Run: headless pygame with SDL's dummy video driver; simulated clock (each Clock.tick advances the game by its frame time, no real sleeping); random seed 0; keys injected as events and as key.get_pressed() state; mouse plan: one left click at the window centre at the start of phase 2, then a move to the lower-right quarter at the start of phase 3.
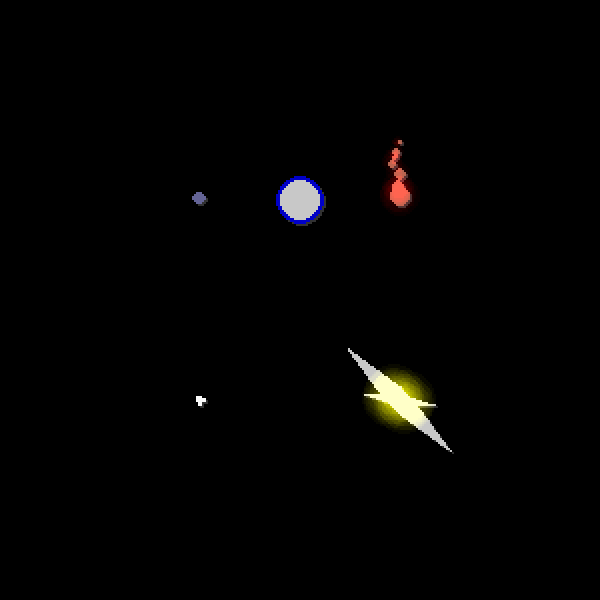
Frame 1 of 4 · flips 1–60 · no input
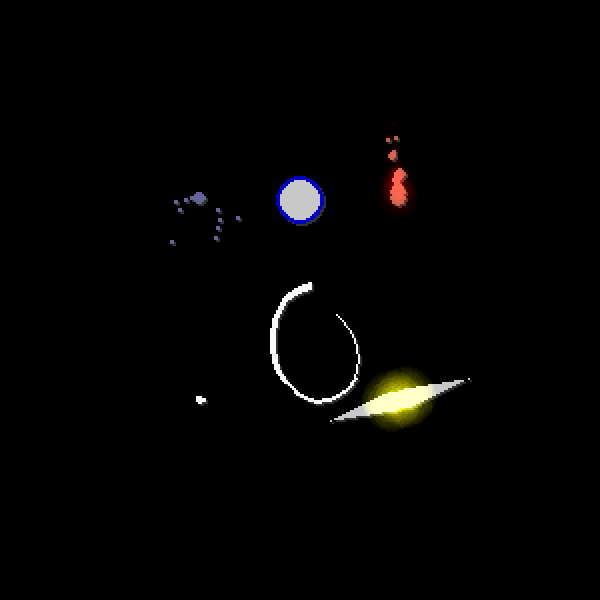
Frame 2 of 4 · flips 61–180 · clicked the window centre · tapped SPACE, RETURN · held RIGHT (→), D
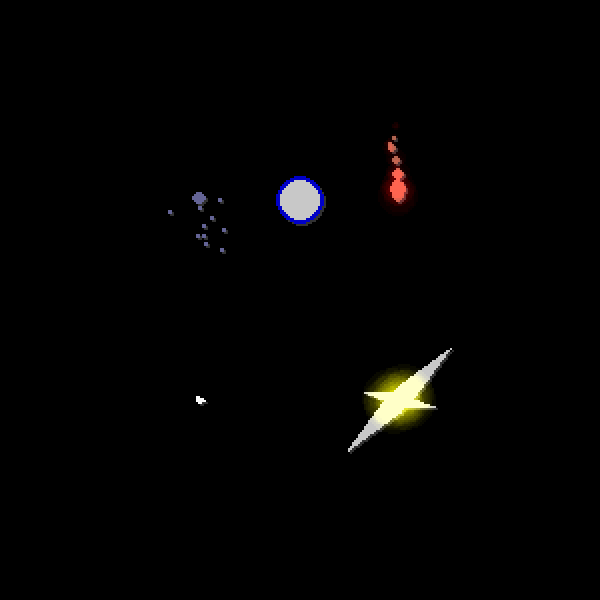
Frame 3 of 4 · flips 181–300 · moved the mouse to the lower-right quarter · held DOWN (↓), S
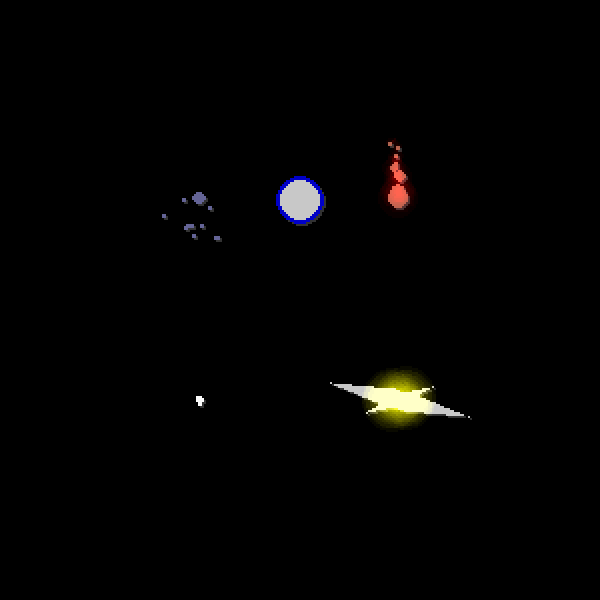
Frame 4 of 4 · flips 301–420 · held LEFT (←), A, UP (↑), W

The pygame program that drew these frames:

import pygame
import math
import sys
import random


def direction_average(direction_1, direction_2, ratio):
  direction = math.atan2(
      math.sin(direction_1) * ratio + math.sin(direction_2) * (1 - ratio),
      math.cos(direction_1) * ratio + math.cos(direction_2) * (1 - ratio))
  return direction

def dist_between_points(a, b):
  return math.sqrt((b[0] - a[0])**2 + (b[1] - a[1])**2)

class particle_class:
  def __init__(self, position, velocity, direction, colour, size, lifetime,
               width=0,
               path_type={"size": "linear", "velocity": "linear"},
               glow={"size": 0, "rings_num": 0, "colour": (0, 0, 0)},
               shape=0,
               previous_position_cap=0,
               desired_vector=None,
               desired_position=None,
               looping=False):
    self.starting_pos = position
    self.pos = position
    self.starting_vel = velocity
    self.vel = velocity
    self.starting_dir = direction
    self.dir = direction
    self.looping = looping

    self.desired_vector = desired_vector
    self.desired_position = desired_position

    self.col = colour
    self.size = size
    self.current_size = size
    self.width = width
    if self.width == 0 and shape == 3:
      self.width = 1

    self.lifetime = lifetime
    self.current_lifetime = lifetime

    self.path_type = path_type  # linear, accelerate, decelerate
    self.glow = glow
    self.shape = shape  # circle 0, square 1, shard 2, snake 3

    self.previous_position_cap = previous_position_cap
    self.previous_positions = [[position[0], position[1]],
                               [position[0], position[1]],
                               [position[0], position[1]]]

  def die(self):
    pass

  def update(self, desired_position_update=None):
    # lifetime percentage
    lifetime_percentage = (self.current_lifetime / self.lifetime)

    # looping
    if self.looping:
      mult = ((self.starting_pos[0] + self.starting_pos[1]) % 2) * 2 - 1
      self.dir += (self.vel / 10) * mult

    # update position
    lifetime_vel = self.vel
    if self.path_type["velocity"] == "accelerate":
      lifetime_vel = self.vel * (-lifetime_percentage + 1)
    elif self.path_type["velocity"] == "decelerate":
      lifetime_vel = self.vel * lifetime_percentage
    self.pos[0] += math.cos(self.dir) * lifetime_vel
    self.pos[1] += math.sin(self.dir) * lifetime_vel

    # update desired vector
    if self.desired_vector != None:
      average_mult = 0.99

      desired_vector = [0, 0]

      desired_vector[0] = self.desired_vector[0]
      desired_vector[1] = self.desired_vector[1]

      average_x = ((math.cos(self.dir) * lifetime_vel) -
                   (math.cos(desired_vector[0]) * desired_vector[1])) * average_mult
      average_y = ((math.sin(self.dir) * lifetime_vel) -
                   (math.sin(desired_vector[0]) * desired_vector[1])) * average_mult

      final_x = (math.cos(desired_vector[0]) * desired_vector[1]) + average_x
      final_y = (math.sin(desired_vector[0]) * desired_vector[1]) + average_y

      self.dir = math.atan2(final_y, final_x)
      self.vel = math.sqrt(final_x ** 2 + final_y ** 2)

    # update desired position
    if desired_position_update != None:
      self.desired_position = desired_position_update

    if self.desired_position != None:
      desired_angle = math.atan2(self.desired_position[1] - self.pos[1],
                                 self.desired_position[0] - self.pos[0])
      ratio_increase = 0.04 * \
          (self.starting_vel - self.vel / self.starting_vel)
      self.dir = direction_average(
          self.dir, desired_angle, 0.95 + ratio_increase)
      self.vel += 0.1

      if dist_between_points(self.pos, self.desired_position) <= int(self.vel * 0.8):
        return True

    # update size
    lifetime_size = lifetime_percentage * self.size
    if self.path_type["size"] == "decelerate":
      lifetime_size = (lifetime_percentage ** 2) * self.size
    elif self.path_type["size"] == "accelerate":
      lifetime_size = (-(lifetime_percentage - 1)**2 + 1) * self.size
    self.current_size = lifetime_size

    # update previous positions
    self.previous_positions.append([self.pos[0], self.pos[1]])
    if len(self.previous_positions) > self.previous_position_cap:
      self.previous_positions.pop(0)

    # update lifetime
    self.current_lifetime -= 1
    if self.current_lifetime <= 0:
      self.die()
      return True
    return False

  def draw(self, surf, camera_offset=[0, 0]):
    pos = (self.pos[0] - camera_offset[0],
           self.pos[1] - camera_offset[1])

    if self.shape == 1:  # drawing a square particle
      pygame.draw.rect(surf,
                       self.col,
                       ((pos[0], pos[1]),
                        (self.current_size, self.current_size)),
                       width=self.width)

    elif self.shape == 2:  # drawing a shard
      dir_offset = [math.cos(self.dir),
                    math.sin(self.dir)]
      perp_offset = [math.cos(self.dir + (math.pi / 2)),
                     math.sin(self.dir + (math.pi / 2))]
      shard_size = self.current_size * (self.current_size / self.size)
      points = ((pos[0] + (dir_offset[0] * shard_size ** 1.2 * 2),
                 pos[1] + (dir_offset[1] * shard_size ** 1.2 * 2)),
                (pos[0] + (perp_offset[0] * shard_size * 0.5),
                 pos[1] + (perp_offset[1] * shard_size * 0.5)),
                (pos[0] - (dir_offset[0] * shard_size ** 1.2 * 2),
                 pos[1] - (dir_offset[1] * shard_size ** 1.2 * 2)),
                (pos[0] - (perp_offset[0] * shard_size * 0.5),
                 pos[1] - (perp_offset[1] * shard_size * 0.5)))
      pygame.draw.polygon(surf,
                          self.col,
                          points,
                          width=self.width)

    elif self.shape == 3:  # drawing a line from previous positions (trail)
      for index, pos in enumerate(self.previous_positions):
        if index != 0:
          width = int(((index + 1) / len(self.previous_positions))
                      * self.current_size)
          pygame.draw.line(surf,
                           self.col,
                           self.previous_positions[index-1],
                           pos,
                           width)
      pygame.draw.circle(surf, self.col,
                         self.previous_positions[-1],
                         self.current_size / 3)

    else:  # drawing a circle particle
      pygame.draw.circle(surf,
                         self.col,
                         [pos[0],
                          pos[1]],
                         self.current_size,
                         width=self.width)

def click_particles(particles, position, colours=[(200, 200, 200), (0, 0, 200)]):
  for i in range(2):
    direction = math.radians(random.randint(0, 360))
    particles.append(particle_class(
        [position[0] + 3 * math.cos(direction),
         position[1] + 3 * math.sin(direction)],
        random.randint(10, 30) / 100,
        direction,
        colours[1],
        3,
        60,
        path_type={"size": "linear", "velocity": "decelerate"},
        shape=2
    ))

  particles.append(particle_class(
      [position[0], position[1]],
      0,
      0,
      colours[1],
      12,
      6
  ))
  particles.append(particle_class(
      [position[0], position[1]],
      0,
      0,
      colours[0],
      10,
      4
  ))

def sparks_particles(particles, position, colour=(200, 200, 200), glow=(10, 10, 0)):
  for size in range(2):
    direction = math.radians(random.randint(-30 - 30 * size,
                                            30 + 30 * size))
    for i in range(2):
      direction_mult = (i * 2) - 1
      particles.append(particle_class(
          [position[0], position[1]],
          4 * direction_mult,
          direction,
          colour,
          5 + 5 * size,
          10,
          path_type={"size": "decelerate", "velocity": "decelerate"},
          glow={"size": 15, "rings_num": 8, "colour": glow},
          shape=2
      ))

def sparks_particles_small(particles, position, colour=(200, 200, 200), glow=(10, 10, 0)):
  for size in range(2):
    direction = math.radians(random.randint(-30 - 30 * size,
                                            30 + 30 * size))
    for i in range(2):
      direction_mult = (i * 2) - 1
      particles.append(particle_class(
          [position[0], position[1]],
          4 * direction_mult,
          direction,
          colour,
          3 + 3 * size,
          10,
          path_type={"size": "decelerate", "velocity": "decelerate"},
          glow={"size": 15, "rings_num": 8, "colour": glow},
          shape=2
      ))

def firefly_particle(particles, position, size, colour=(200, 200, 200), glow=(255, 0, 0), rings_num=4, velocity=0.1):
  particles.append(particle_class(
      position,
      velocity,
      1,
      colour,
      size,
      100000,
      glow={"size": 20, "rings_num": rings_num, "colour": glow},
      shape=1,
      looping=True,
  ))

def apply_glow(surf, size, colour, rings_num, position, mult=1):
  glow_size = size * mult
  pos = [position[0], position[1]]

  glow_surf = pygame.Surface((glow_size * 2, glow_size * 2))
  pygame.draw.circle(glow_surf, colour, (glow_size, glow_size), glow_size)

  for i in range(rings_num):
    ring_size = (glow_size * 2) * ((i + 1) / rings_num)
    surf.blit(pygame.transform.scale(glow_surf, (ring_size, ring_size)),
              (pos[0] - ring_size / 2,
               pos[1] - ring_size / 2),
              special_flags=pygame.BLEND_RGB_ADD)

def add_shadows(surf: pygame.Surface, colour=(250, 250, 250), offset=[1, 1]):
  shadow_surf = pygame.Surface((surf.get_width(), surf.get_height()))
  shadow_surf.set_colorkey((0, 0, 0))

  mask = pygame.mask.from_surface(surf)
  mask_surf = mask.to_surface()
  mask_surf.set_colorkey((0, 0, 0))
  mask_surf.fill(colour, special_flags=pygame.BLEND_RGB_MULT)

  shadow_surf.blit(mask_surf, (offset[0], offset[1]))
  shadow_surf.blit(surf, (0, 0))

  return shadow_surf


if __name__ == "__main__":
  screen_size = (600, 600)
  zoom = 2
  sim_size = [int(num / zoom) for num in screen_size]
  screen = pygame.display.set_mode(screen_size)
  pygame.display.set_caption("particles testing")

  running = True
  clock = pygame.time.Clock()

  game_surf = pygame.Surface(sim_size)
  particle_surf = pygame.Surface(sim_size)
  particle_surf.set_colorkey((0, 0, 0))

  particle_list = []
  mouse_particle_list = []
  mos_pos = [0, 0]

  global_timer = 0

  while running:
    game_surf.fill((0, 0, 0))
    particle_surf.fill((0, 0, 0))
    global_timer += 1

    # mos_pos
    mos_pos = [num / zoom for num in pygame.mouse.get_pos()]
    for event in pygame.event.get():
      if event.type == pygame.QUIT:
        running = False
      if event.type == pygame.MOUSEBUTTONDOWN:
        if event.button == 1:
          click_particles(particle_list, mos_pos, colours=[
                          (200, 200, 200), (172, 107, 38)])
          sparks_particles(particle_list, mos_pos)

    if global_timer % 60 == 0:
      for i in range(10):
        mouse_particle_list.append(particle_class(
            [100, 200],
            random.randint(5, 10) / 10,
            math.radians(random.randint(0, 360)),
            (250, 250, 250),
            random.randint(25, 35)/8,
            3000,
            desired_position=mos_pos,
            shape=3,
            previous_position_cap=30,
        ))

    if global_timer % 60 == 0:
      for i in range(10):
        particle_list.append(particle_class(
            [100, 100],
            random.randint(5, 10) / 10,
            math.radians(random.randint(-120, -60)),
            (100, 100, 150),
            random.randint(25, 35)/10,
            120,
            desired_vector=(math.pi/2, 3)
        ))

    if global_timer % 60 == 0:
      sparks_particles(particle_list, (200, 200))

    if global_timer % 60 == 0:
      click_particles(particle_list, (150, 100))

    if global_timer % 3 == 0:
      for i in range(1):
        particle_list.append(particle_class(
            [200, 100],
            random.randint(5, 15) / 10,
            math.radians(random.randint(-100, -90)),
            (150, 100, 80),
            random.randint(35, 55)/10,
            60,
            glow={"size": 10, "rings_num": 4, "colour": (10, 0, 0)},
            path_type={"size": "decelerate", "velocity": "decelerate"}
        ))

    # updating particles
    for index, particle in sorted(enumerate(particle_list), reverse=True):
      if particle.update():
        particle_list.pop(index)

    for index, particle in sorted(enumerate(mouse_particle_list), reverse=True):
      if particle.update(mos_pos):
        mouse_particle_list.pop(index)

    # drawing particles
    for particle in particle_list + mouse_particle_list:
      particle.draw(particle_surf)

    # shadows
    game_surf.blit(add_shadows(particle_surf, (50, 50, 50)), (0, 0))

    # drawing glow
    for particle in particle_list:
      if particle.glow["size"] >= 1:
        apply_glow(
            game_surf,
            particle.glow["size"] * (particle.current_size / particle.size),
            particle.glow["colour"],
            particle.glow["rings_num"],
            particle.pos,
            mult=1
        )

    screen.blit(pygame.transform.scale_by(game_surf, zoom), (0, 0))
    pygame.display.flip()

    clock.tick(60)

  pygame.quit()
  sys.exit()
